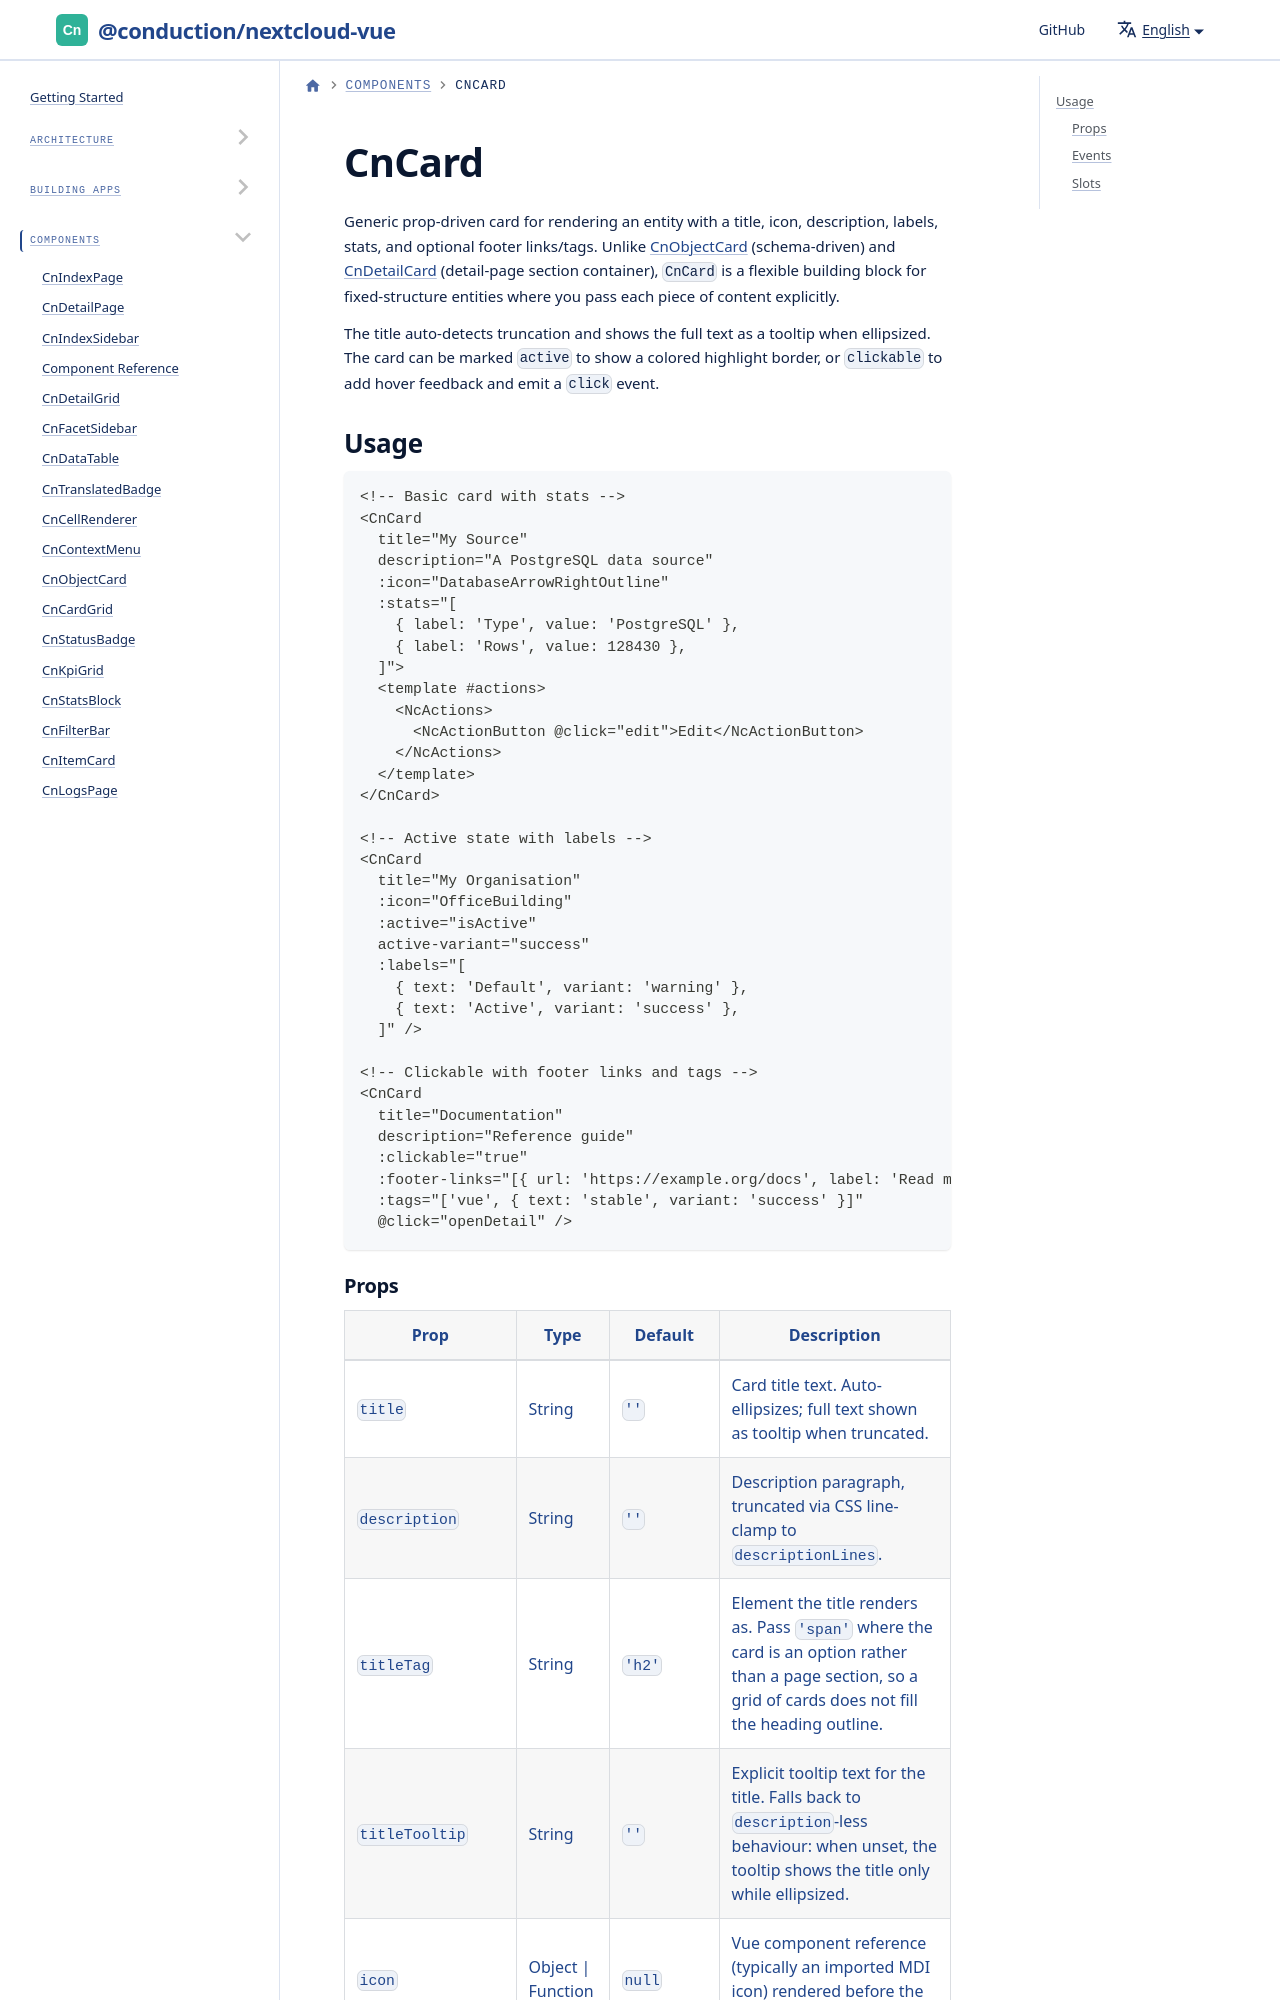

repository: ConductionNL/nextcloud-vue · page: docs/components/cn-card/index.html · generator: docusaurus

# CnCard

Generic prop-driven card for rendering an entity with a title, icon, description, labels, stats, and optional footer links/tags. Unlike [CnObjectCard](./cn-object-card.md) (schema-driven) and [CnDetailCard](./cn-detail-card.md) (detail-page section container), `CnCard` is a flexible building block for fixed-structure entities where you pass each piece of content explicitly.

The title auto-detects truncation and shows the full text as a tooltip when ellipsized. The card can be marked `active` to show a colored highlight border, or `clickable` to add hover feedback and emit a `click` event.
